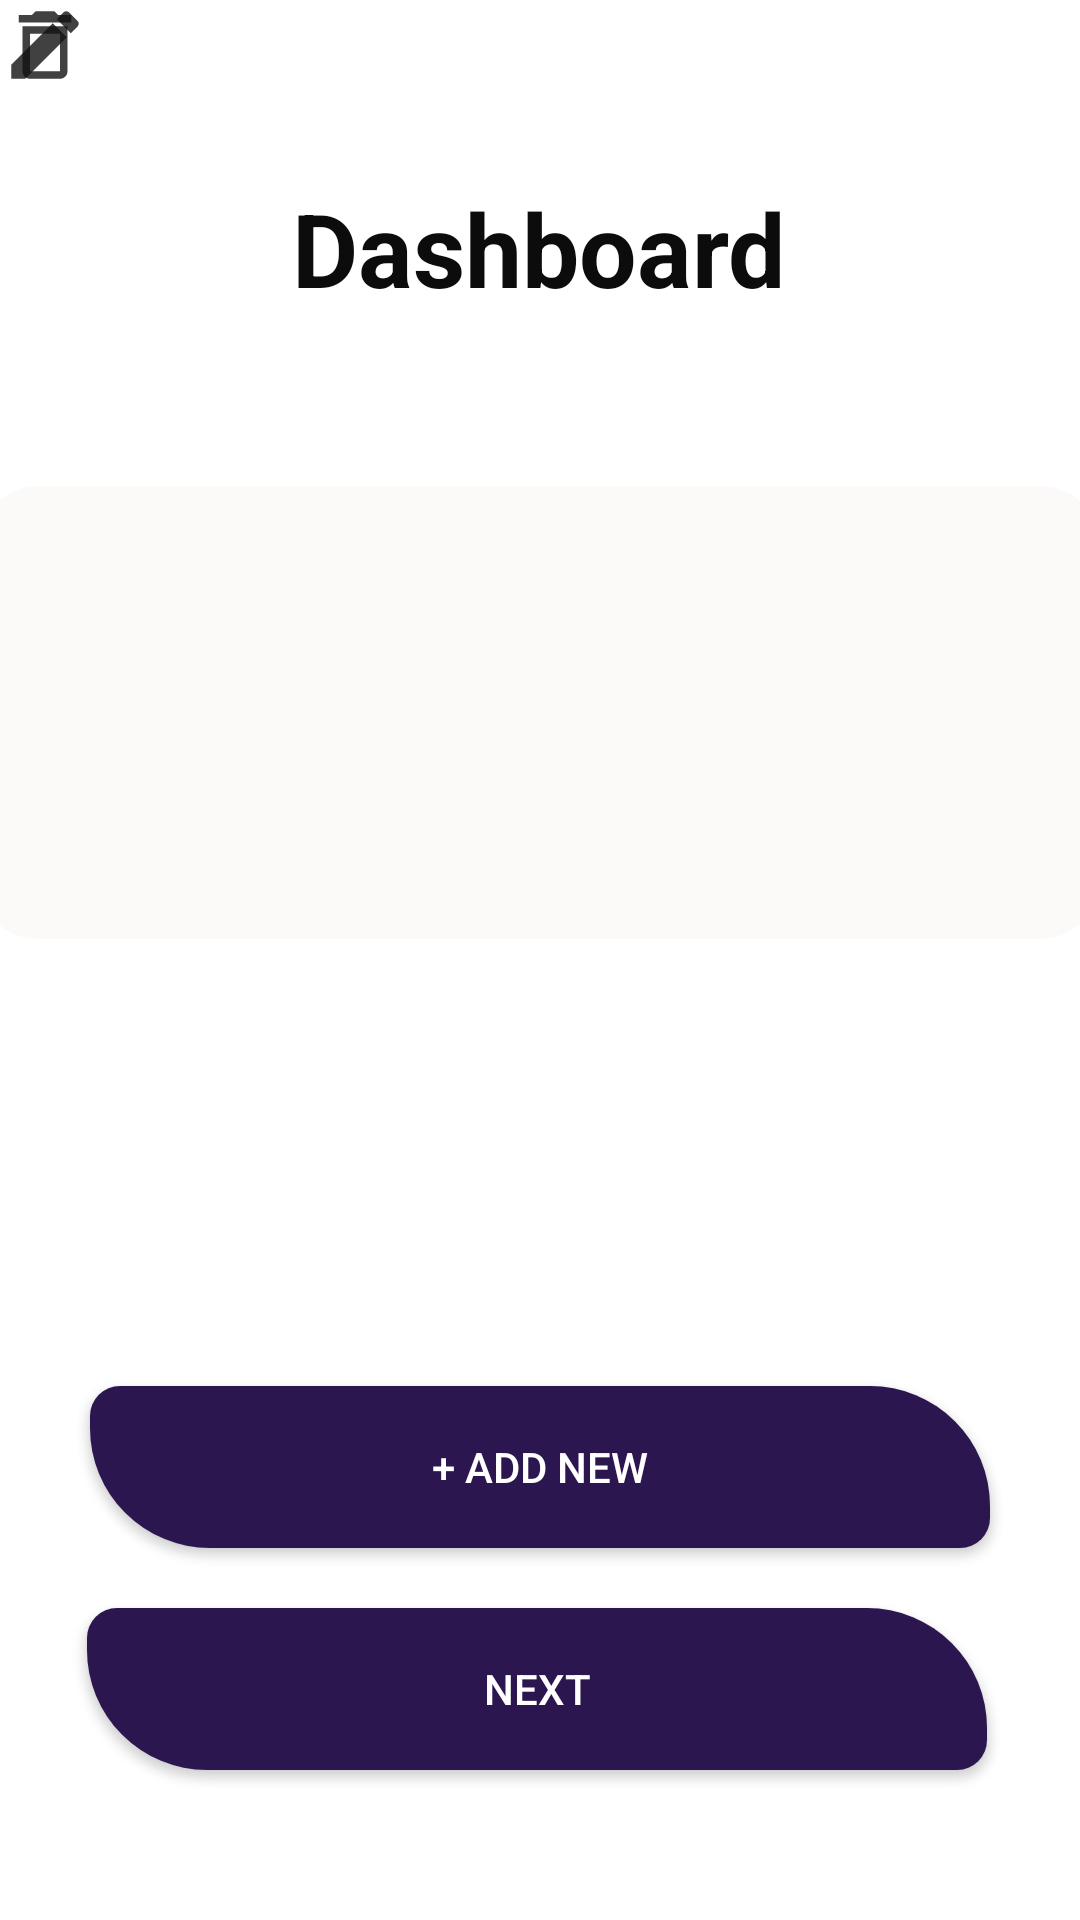

Here is an Android app screen rendered from its layout file. Give the layout XML and the strings, colors and styles it references.
<!-- AndroidManifest.xml: application theme Theme.MyApplication -->
<!-- res/layout/activity_problem_admin.xml -->
<?xml version="1.0" encoding="utf-8"?>
<androidx.constraintlayout.widget.ConstraintLayout xmlns:android="http://schemas.android.com/apk/res/android"
    xmlns:app="http://schemas.android.com/apk/res-auto"
    xmlns:tools="http://schemas.android.com/tools"
    android:layout_width="match_parent"
    android:layout_height="match_parent"
    android:background="@color/white"
    android:backgroundTint="@color/white"
    tools:context=".ProblemAdmin">

    <Button
        android:id="@+id/dashCusNextButton6"
        android:layout_width="300dp"
        android:layout_height="54dp"
        android:layout_marginBottom="20dp"
        android:background="@drawable/buttons"
        android:text="+ Add New"
        android:textColor="@color/white"
        app:layout_constraintBottom_toTopOf="@+id/dashCusNextButton"
        app:layout_constraintEnd_toEndOf="parent"
        app:layout_constraintStart_toStartOf="parent" />




    <TextView
        android:layout_width="30dp"
        android:layout_height="30dp"
        android:background="@drawable/baseline_edit"
        tools:layout_editor_absoluteX="306dp"
        tools:layout_editor_absoluteY="329dp" />

    <TextView
        android:id="@+id/textView24"
        android:layout_width="374dp"
        android:layout_height="151dp"
        android:layout_marginTop="40dp"
        android:layout_marginBottom="40dp"
        android:background="@drawable/rounded_corner"
        android:backgroundTint="#F4EDED"
        android:textAlignment="center"
        android:textColor="#575151"
        android:textSize="18sp"
        android:textStyle="normal|bold"
        app:layout_constraintBottom_toTopOf="@+id/textView14"
        app:layout_constraintEnd_toEndOf="parent"
        app:layout_constraintHorizontal_bias="0.567"
        app:layout_constraintStart_toStartOf="parent"
        app:layout_constraintTop_toBottomOf="@+id/textView13"
        app:layout_constraintVertical_bias="0.0"
        tools:text="Lorem ipsum dolor sit amet, consectetur adipiscing elit, sed do eiusmod tempor incididunt ut labore et dolore magna aliqua. Ut enim ad minim veniam, quis nostrud exercitation ullamco laboris nisi ut aliquip ex ea commodo consequat. " />

    <TextView
        android:layout_width="30dp"
        android:layout_height="30dp"
        android:background="@drawable/baseline_delete"
        tools:layout_editor_absoluteX="356dp"
        tools:layout_editor_absoluteY="329dp" />

    <TextView
        android:id="@+id/textView13"
        android:layout_width="wrap_content"
        android:layout_height="62dp"
        android:layout_marginStart="109dp"
        android:layout_marginTop="60dp"
        android:layout_marginEnd="110dp"
        android:backgroundTint="#FBF7F7"
        android:text="Dashboard"
        android:textColor="#0C0C0C"
        android:textSize="34sp"
        android:textStyle="bold"
        app:layout_constraintEnd_toEndOf="parent"
        app:layout_constraintHorizontal_bias="0.5"
        app:layout_constraintStart_toStartOf="parent"
        app:layout_constraintTop_toTopOf="parent" />


    <Button
        android:id="@+id/dashCusNextButton"
        android:layout_width="300dp"
        android:layout_height="54dp"
        android:layout_marginBottom="50dp"
        android:background="@drawable/buttons"
        android:text="Next"
        android:textColor="@color/white"
        app:layout_constraintBottom_toBottomOf="parent"
        app:layout_constraintEnd_toEndOf="parent"
        app:layout_constraintHorizontal_bias="0.485"
        app:layout_constraintStart_toStartOf="parent" />
</androidx.constraintlayout.widget.ConstraintLayout>
<!-- resources referenced by this layout -->
<resources>
  <color name="white">#FFFFFFFF</color>
  <!-- drawable baseline_delete (drawable) -->
  <vector android:alpha="0.8" android:height="24dp" android:tint="#111111"
      android:viewportHeight="24" android:viewportWidth="24"
      android:width="24dp" xmlns:android="http://schemas.android.com/apk/res/android">
      <path android:fillColor="@android:color/white" android:pathData="M6,19c0,1.1 0.9,2 2,2h8c1.1,0 2,-0.9 2,-2L18,7L6,7v12zM8,9h8v10L8,19L8,9zM15.5,4l-1,-1h-5l-1,1L5,4v2h14L19,4z"/>
  </vector>
  <!-- drawable baseline_edit (drawable) -->
  <vector android:alpha="0.8" android:height="24dp" android:tint="#111111"
      android:viewportHeight="24" android:viewportWidth="24"
      android:width="24dp" xmlns:android="http://schemas.android.com/apk/res/android">
      <path android:fillColor="@android:color/white" android:pathData="M3,17.25V21h3.75L17.81,9.94l-3.75,-3.75L3,17.25zM20.71,7.04c0.39,-0.39 0.39,-1.02 0,-1.41l-2.34,-2.34c-0.39,-0.39 -1.02,-0.39 -1.41,0l-1.83,1.83 3.75,3.75 1.83,-1.83z"/>
  </vector>
  <!-- drawable buttons (drawable) -->
  <?xml version="1.0" encoding="utf-8"?>
  <shape xmlns:android="http://schemas.android.com/apk/res/android">
  
      <solid android:color="#2B1650" />
  
      <corners
          android:bottomLeftRadius="40dp"
          android:bottomRightRadius="10dp"
          android:topLeftRadius="10dp"
          android:topRightRadius="40dp"/>
  
      <padding
          android:bottom="10dp"
          android:top="10dp"
          android:right="10dp"
          android:left="10dp"/>
  </shape>
  <!-- drawable rounded_corner (drawable) -->
  <?xml version="1.0" encoding="utf-8"?>
  <shape xmlns:android="http://schemas.android.com/apk/res/android">
  
      <solid android:color="#54C1BDBD"/>
  
      <corners
          android:topRightRadius="20dp"
          android:topLeftRadius="20dp"
          android:bottomRightRadius="20dp"
          android:bottomLeftRadius="20dp"/>
  
      <padding
          android:bottom="10dp"
          android:top="10dp"
          android:right="10dp"
          android:left="10dp"/>
  
  
  </shape>
  <style name="Theme.MyApplication" parent="Theme.AppCompat.DayNight.NoActionBar">
          
          <item name="colorPrimary">@color/purple_500</item>
          <item name="colorPrimaryVariant">@color/purple_700</item>
          <item name="colorOnPrimary">@color/white</item>
          
          <item name="colorSecondary">@color/teal_200</item>
          <item name="colorSecondaryVariant">@color/teal_700</item>
          <item name="colorOnSecondary">@color/black</item>
          
          <item name="android:statusBarColor">?attr/colorPrimaryVariant</item>
          
  
  
  
      </style>
  <color name="purple_500">#FF6200EE</color>
  <color name="purple_700">#FF3700B3</color>
  <color name="teal_200">#FF03DAC5</color>
  <color name="teal_700">#FF018786</color>
  <color name="black">#FF000000</color>
</resources>
